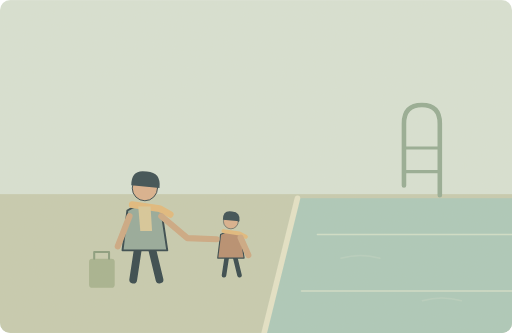
t = 0.00 s
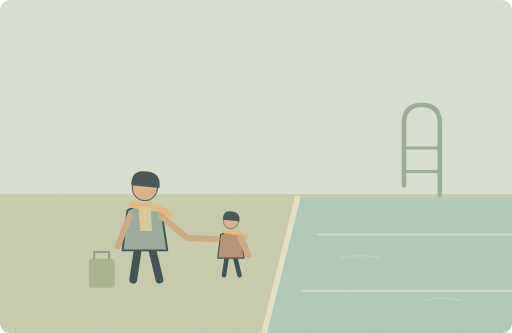
t = 1.25 s
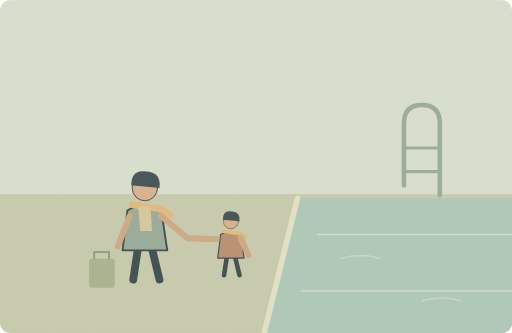
t = 3.75 s
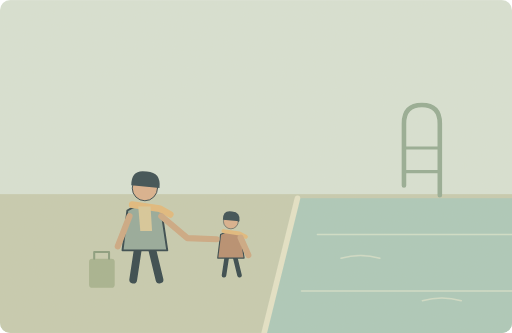
t = 5.00 s
t = 6.25 s: frame unchanged from t = 3.75 s, image omitted
t = 8.75 s: frame unchanged from t = 1.25 s, image omitted

The animated SVG that drew these frames (rendered in a browser with its animation timeline set to each time). Animation: 1 SMIL element (animate=1); one cycle of 10.00 s, repeats indefinitely.

<svg xmlns="http://www.w3.org/2000/svg" width="1000" height="650" viewBox="0 0 1000 650" role="img" aria-labelledby="title desc"><title id="title">单词小故事</title><desc id="desc">Children must visit the swimming pool with an adult.</desc><metadata>{"wordId": "adult", "dailyExample": "Children must visit the swimming pool with an adult.", "source": "https://github.com/go1app/word-atlas/blob/main/public/atlas/entries/4.json", "attribution": "Word Atlas contributors — CC BY 4.0", "license": "https://creativecommons.org/licenses/by/4.0/", "changes": "New original vector animation interpreting the daily example.", "durationSeconds": 10}</metadata><defs><clipPath id="frame"><rect width="1000" height="650" rx="20"/></clipPath><filter id="paper"><feTurbulence type="fractalNoise" baseFrequency=".74" numOctaves="3" stitchTiles="stitch"/><feColorMatrix type="saturate" values="0"/><feComponentTransfer><feFuncA type="linear" slope=".065"/></feComponentTransfer><feBlend in="SourceGraphic" mode="soft-light"/></filter><filter id="glow" x="-100%" y="-100%" width="300%" height="300%"><feGaussianBlur stdDeviation="8"/></filter></defs><g clip-path="url(#frame)"><rect x="0" y="0" width="1000" height="650" rx="0" fill="#d7e2d6" /><rect x="0" y="379" width="1000" height="271" rx="0" fill="#c5cbb0" /><path d="M580 387H1000V650H515Z" fill="#a9c9bb" stroke="none" stroke-width="2" stroke-linecap="round" stroke-linejoin="round" /><path d="M581 387L516 650" fill="none" stroke="#e3e3c9" stroke-width="11" stroke-linecap="round" stroke-linejoin="round" /><path d="M620 458H1000M589 568H1000" fill="none" stroke="#cfe0ca" stroke-width="3" stroke-linecap="round" stroke-linejoin="round" /><path d="M789 362V241Q789 205 824 205Q859 205 859 241V381" fill="none" stroke="#92ab93" stroke-width="9" stroke-linecap="round" stroke-linejoin="round" /><path d="M790 289H858M790 335H858" fill="none" stroke="#92ab93" stroke-width="6" stroke-linecap="round" stroke-linejoin="round" /><g transform="translate(283 428) scale(1.9)" stroke="#2c4148" stroke-linecap="round" stroke-linejoin="round"><path d="M-7 29L-12 62M7 29L15 62" fill="none" stroke="#2c4148" stroke-width="8" stroke-linecap="round" stroke-linejoin="round" /><path d="M-18 -9Q0 -20 17 -8L23 32H-23Z" fill="#92a89a" stroke="#2c4148" stroke-width="2" stroke-linecap="round" stroke-linejoin="round" /><circle cx="0" cy="-32" r="13" fill="#d9af8c" /><path d="M-14 -35Q-14 -52 2 -49Q17 -48 15 -32Z" fill="#32474e" stroke="none" stroke-width="2" stroke-linecap="round" stroke-linejoin="round" /><path d="M-13 -15L15 -11 26 -5" fill="none" stroke="#e1b97b" stroke-width="7" stroke-linecap="round" stroke-linejoin="round" /></g><g transform="translate(451 468) scale(1.12)" stroke="#2c4148" stroke-linecap="round" stroke-linejoin="round"><path d="M-7 29L-12 62M7 29L15 62" fill="none" stroke="#2c4148" stroke-width="8" stroke-linecap="round" stroke-linejoin="round" /><path d="M-18 -9Q0 -20 17 -8L23 32H-23Z" fill="#b58b6d" stroke="#2c4148" stroke-width="2" stroke-linecap="round" stroke-linejoin="round" /><circle cx="0" cy="-32" r="13" fill="#d9af8c" /><path d="M-14 -35Q-14 -52 2 -49Q17 -48 15 -32Z" fill="#32474e" stroke="none" stroke-width="2" stroke-linecap="round" stroke-linejoin="round" /><path d="M-13 -15L15 -11 26 -5" fill="none" stroke="#e1b97b" stroke-width="7" stroke-linecap="round" stroke-linejoin="round" /></g><path d="M253 422L230 481M315 422L366 465 423 467M470 464L485 498" fill="none" stroke="#cba782" stroke-width="12" stroke-linecap="round" stroke-linejoin="round" /><path d="M270 403L294 403 297 451 274 451Z" fill="#d7c799" stroke="none" stroke-width="2" stroke-linecap="round" stroke-linejoin="round" /><rect x="174" y="505" width="50" height="57" rx="6" fill="#a4b18e" /><path d="M184 505V492H213V505" fill="none" stroke="#859a7c" stroke-width="4" stroke-linecap="round" stroke-linejoin="round" /><g><animate attributeName="opacity" values=".2;.65;.2" keyTimes="0;.5;1" dur="10s" repeatCount="indefinite"/><path d="M666 504q38 -10 76 0M825 587q38 -10 76 0" fill="none" stroke="#e3e6cf" stroke-width="3" stroke-linecap="round" stroke-linejoin="round" /></g><rect width="1000" height="650" fill="#ddc8a0" opacity=".14" filter="url(#paper)" pointer-events="none"/></g></svg>
